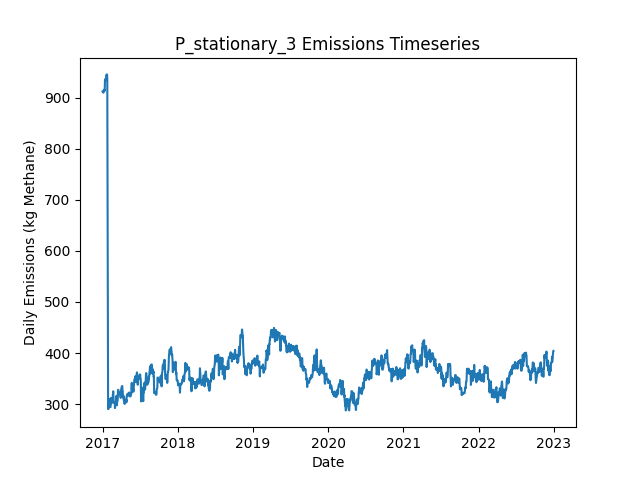

Values plotted in this chart, from the file beside it:
Date, Daily Emissions (Kg Methane), Daily Mitigable Emissions (Kg Methane), Daily Non-Mitigable Emissions (Kg Methan…, Daily Cost ($), Active Leaks, New Leaks, Leaks Repaired, Leaks Naturally Repaired, Leaks Tagged, Daily Repair Cost ($), Daily Natural Repair Cost ($), stationary Deployment Cost ($), stationary Sites flagged for Follow-Up, stationary Leaks tagged for repair, stationary Sites Visited, stationary Travel Time (Minutes), stationary Survey Time (Minutes), OGI_FU Deployment Cost ($), OGI_FU Sites flagged for Follow-Up, OGI_FU Leaks tagged for repair, OGI_FU Sites Visited, OGI_FU Travel Time (Minutes), OGI_FU Survey Time (Minutes)
2017-01-01, 912.6, 639.5, 273.1, 6030, 341, 342, 0, 1, 0.00000, 0.00000, 200, 6030, 0, , 10, 0, 0, 0.00000, , 0, 0, 0, 0
2017-01-02, 912.6, 639.5, 273.1, 30, 341, 0, 0, 0, 0.00000, 0.00000, 0.00000, 30, 0, , 10, 0, 0, 0.00000, , 0, 0, 0, 0
2017-01-03, 912.6, 639.5, 273.1, 30, 341, 0, 0, 0, 0.00000, 0.00000, 0.00000, 30, 0, , 10, 0, 0, 0.00000, , 0, 0, 0, 0
2017-01-04, 912.4, 639.7, 272.7, 30, 341, 1, 0, 0, 0.00000, 0.00000, 0.00000, 30, 0, , 10, 0, 0, 0.00000, , 0, 0, 0, 0
2017-01-05, 910, 636.8, 273.1, 30, 340, 1, 0, 2, 0.00000, 0.00000, 400, 30, 0, , 10, 0, 0, 0.00000, , 0, 0, 0, 0
2017-01-06, 911.9, 636.8, 275.1, 30, 341, 1, 0, 0, 0.00000, 0.00000, 0.00000, 30, 0, , 10, 0, 0, 0.00000, , 0, 0, 0, 0
2017-01-07, 912.6, 639.5, 273.1, 30, 341, 1, 0, 0, 0.00000, 0.00000, 0.00000, 30, 0, , 10, 0, 0, 0.00000, , 0, 0, 0, 0
2017-01-08, 915.3, 642.2, 273.1, 30, 342, 1, 0, 0, 0.00000, 0.00000, 0.00000, 30, 0, , 10, 0, 0, 0.00000, , 0, 0, 0, 0
2017-01-09, 915.5, 642.4, 273.1, 30, 343, 1, 0, 0, 0.00000, 0.00000, 0.00000, 30, 0, , 10, 0, 0, 0.00000, , 0, 0, 0, 0
2017-01-10, 916, 642.4, 273.6, 1030, 344, 1, 0, 0, 53, 0.00000, 0.00000, 30, 10, , 10, 0, 0, 1000, , 53, 3, 120, 360
2017-01-11, 913.3, 642.2, 271.2, 1030, 341, 0, 0, 1, 65, 0.00000, 200, 30, 0, , 10, 0, 0, 1000, , 65, 3, 120, 360
2017-01-12, 922.1, 650.9, 271.2, 1030, 343, 2, 0, 0, 58, 0.00000, 0.00000, 30, 0, , 10, 0, 0, 1000, , 58, 3, 120, 360
2017-01-13, 936.4, 665.2, 271.2, 530, 345, 2, 0, 0, 25, 0.00000, 0.00000, 30, 0, , 10, 0, 0, 500, , 25, 1, 30, 120
2017-01-14, 936.4, 665.2, 271.2, 30, 345, 0, 0, 0, 0.00000, 0.00000, 0.00000, 30, 0, , 10, 0, 0, 0.00000, , 0, 0, 0, 0
2017-01-15, 936.4, 665.2, 271.2, 30, 345, 0, 0, 0, 0.00000, 0.00000, 0.00000, 30, 0, , 10, 0, 0, 0.00000, , 0, 0, 0, 0
2017-01-16, 934.2, 665, 269.2, 30, 343, 0, 0, 1, 0.00000, 0.00000, 200, 30, 0, , 10, 0, 0, 0.00000, , 0, 0, 0, 0
2017-01-17, 934.2, 665, 269.2, 30, 343, 0, 0, 0, 0.00000, 0.00000, 0.00000, 30, 0, , 10, 0, 0, 0.00000, , 0, 0, 0, 0
2017-01-18, 936.7, 669.5, 267.2, 30, 343, 1, 0, 0, 0.00000, 0.00000, 0.00000, 30, 0, , 10, 0, 0, 0.00000, , 0, 0, 0, 0
2017-01-19, 943.3, 673.9, 269.4, 1030, 346, 3, 0, 0, 58, 0.00000, 0.00000, 30, 10, , 10, 0, 0, 1000, , 58, 3, 120, 360
2017-01-20, 943.1, 673.7, 269.4, 1030, 345, 0, 0, 1, 56, 0.00000, 200, 30, 0, , 10, 0, 0, 1000, , 56, 3, 120, 360
2017-01-21, 945.8, 676.4, 269.4, 1030, 346, 1, 0, 0, 68, 0.00000, 0.00000, 30, 0, , 10, 0, 0, 1000, , 68, 3, 120, 360
2017-01-22, 945.8, 679.1, 266.8, 530, 345, 1, 0, 0, 22, 0.00000, 0.00000, 30, 0, , 10, 0, 0, 500, , 22, 1, 30, 120
2017-01-23, 945.8, 679.1, 266.8, 30, 345, 0, 0, 0, 0.00000, 0.00000, 0.00000, 30, 0, , 10, 0, 0, 0.00000, , 0, 0, 0, 0
2017-01-24, 936.9, 679.1, 257.8, 30, 344, 0, 0, 0, 0.00000, 0.00000, 0.00000, 30, 0, , 10, 0, 0, 0.00000, , 0, 0, 0, 0
2017-01-25, 772.4, 514.2, 258.3, 9630, 298, 2, 48, 0, 0.00000, 9600, 0.00000, 30, 0, , 10, 0, 0, 0.00000, , 0, 0, 0, 0
2017-01-26, 550.1, 309.7, 240.4, 11430, 240, 1, 57, 0, 0.00000, 11400, 0.00000, 30, 0, , 10, 0, 0, 0.00000, , 0, 0, 0, 0
2017-01-27, 375.1, 134.7, 240.4, 10030, 190, 0, 50, 0, 0.00000, 10000, 0.00000, 30, 0, , 10, 0, 0, 0.00000, , 0, 0, 0, 0
2017-01-28, 290.2, 50.28, 239.9, 5830, 164, 0, 24, 1, 13, 4800, 200, 30, 10, , 10, 0, 0, 1000, , 13, 3, 120, 360
2017-01-29, 290.4, 50.5, 239.9, 1030, 165, 1, 0, 0, 9, 0.00000, 0.00000, 30, 0, , 10, 0, 0, 1000, , 9, 3, 120, 360
2017-01-30, 290.4, 50.5, 239.9, 1030, 165, 0, 0, 0, 15, 0.00000, 0.00000, 30, 0, , 10, 0, 0, 1000, , 15, 3, 120, 360
2017-01-31, 297.6, 57.65, 239.9, 530, 167, 2, 0, 0, 6, 0.00000, 0.00000, 30, 0, , 10, 0, 0, 500, , 6, 1, 30, 120
2017-02-01, 297.6, 57.65, 239.9, 30, 167, 1, 0, 0, 0.00000, 0.00000, 0.00000, 30, 0, , 10, 0, 0, 0.00000, , 0, 0, 0, 0
2017-02-02, 300.3, 60.33, 239.9, 30, 168, 1, 0, 0, 0.00000, 0.00000, 0.00000, 30, 0, , 10, 0, 0, 0.00000, , 0, 0, 0, 0
2017-02-03, 303.6, 63.46, 240.2, 30, 171, 3, 0, 0, 0.00000, 0.00000, 0.00000, 30, 0, , 10, 0, 0, 0.00000, , 0, 0, 0, 0
2017-02-04, 309.9, 71.73, 238.2, 30, 171, 1, 0, 0, 0.00000, 0.00000, 0.00000, 30, 0, , 10, 0, 0, 0.00000, , 0, 0, 0, 0
2017-02-05, 295, 56.76, 238.2, 630, 168, 0, 3, 0, 0.00000, 600, 0.00000, 30, 0, , 10, 0, 0, 0.00000, , 0, 0, 0, 0
2017-02-06, 294.3, 56.09, 238.2, 1230, 169, 2, 1, 0, 10, 200, 0.00000, 30, 10, , 10, 0, 0, 1000, , 10, 3, 120, 360
2017-02-07, 294.3, 56.09, 238.2, 1030, 169, 0, 0, 0, 13, 0.00000, 0.00000, 30, 0, , 10, 0, 0, 1000, , 13, 3, 120, 360
2017-02-08, 294.3, 56.09, 238.2, 1030, 169, 0, 0, 0, 15, 0.00000, 0.00000, 30, 0, , 10, 0, 0, 1000, , 15, 3, 120, 360
2017-02-09, 294.3, 55.86, 238.4, 530, 169, 1, 0, 1, 7, 0.00000, 200, 30, 0, , 10, 0, 0, 500, , 7, 1, 30, 120
2017-02-10, 301.6, 61.23, 240.4, 30, 172, 3, 0, 0, 0.00000, 0.00000, 0.00000, 30, 0, , 10, 0, 0, 0.00000, , 0, 0, 0, 0
2017-02-11, 312.1, 61.45, 250.6, 30, 175, 3, 0, 0, 0.00000, 0.00000, 0.00000, 30, 0, , 10, 0, 0, 0.00000, , 0, 0, 0, 0
2017-02-12, 309.6, 58.54, 251.1, 230, 174, 1, 1, 1, 0.00000, 200, 200, 30, 0, , 10, 0, 0, 0.00000, , 0, 0, 0, 0
2017-02-13, 307.4, 56.31, 251.1, 230, 174, 1, 1, 0, 0.00000, 200, 0.00000, 30, 0, , 10, 0, 0, 0.00000, , 0, 0, 0, 0
2017-02-14, 302.7, 53.63, 249.1, 230, 172, 0, 1, 0, 0.00000, 200, 0.00000, 30, 0, , 10, 0, 0, 0.00000, , 0, 0, 0, 0
2017-02-15, 301.6, 52.51, 249.1, 1230, 172, 1, 1, 0, 11, 200, 0.00000, 30, 10, , 10, 0, 0, 1000, , 11, 3, 120, 360
2017-02-16, 310.6, 52.51, 258, 1030, 173, 1, 0, 0, 12, 0.00000, 0.00000, 30, 0, , 10, 0, 0, 1000, , 12, 3, 120, 360
2017-02-17, 307.7, 52.29, 255.4, 1030, 170, 0, 0, 1, 16, 0.00000, 200, 30, 0, , 10, 0, 0, 1000, , 16, 3, 120, 360
2017-02-18, 307.7, 52.29, 255.4, 530, 170, 0, 0, 0, 6, 0.00000, 0.00000, 30, 0, , 10, 0, 0, 500, , 6, 1, 30, 120
2017-02-19, 307.5, 52.06, 255.4, 30, 169, 0, 0, 1, 0.00000, 0.00000, 200, 30, 0, , 10, 0, 0, 0.00000, , 0, 0, 0, 0
2017-02-20, 317.9, 60.55, 257.4, 30, 172, 3, 0, 0, 0.00000, 0.00000, 0.00000, 30, 0, , 10, 0, 0, 0.00000, , 0, 0, 0, 0
2017-02-21, 322.6, 63.24, 259.4, 30, 174, 2, 0, 0, 0.00000, 0.00000, 0.00000, 30, 0, , 10, 0, 0, 0.00000, , 0, 0, 0, 0
2017-02-22, 325, 65.69, 259.4, 30, 174, 1, 0, 1, 0.00000, 0.00000, 200, 30, 0, , 10, 0, 0, 0.00000, , 0, 0, 0, 0
2017-02-23, 312.3, 52.96, 259.4, 830, 172, 2, 4, 0, 0.00000, 800, 0.00000, 30, 0, , 10, 0, 0, 0.00000, , 0, 0, 0, 0
2017-02-24, 303.6, 44.91, 258.7, 1630, 168, 0, 3, 0, 14, 600, 0.00000, 30, 10, , 10, 0, 0, 1000, , 14, 3, 120, 360
2017-02-25, 302.9, 44.69, 258.2, 1030, 166, 1, 0, 2, 11, 0.00000, 400, 30, 0, , 10, 0, 0, 1000, , 11, 3, 120, 360
2017-02-26, 302.9, 44.69, 258.2, 1030, 166, 0, 0, 0, 14, 0.00000, 0.00000, 30, 0, , 10, 0, 0, 1000, , 14, 3, 120, 360
2017-02-27, 302.9, 44.69, 258.2, 530, 166, 0, 0, 0, 4, 0.00000, 0.00000, 30, 0, , 10, 0, 0, 500, , 4, 1, 30, 120
2017-02-28, 303.1, 44.91, 258.2, 30, 167, 1, 0, 0, 0.00000, 0.00000, 0.00000, 30, 0, , 10, 0, 0, 0.00000, , 0, 0, 0, 0
2017-03-01, 303.1, 44.91, 258.2, 30, 167, 0, 0, 0, 0.00000, 0.00000, 0.00000, 30, 0, , 10, 0, 0, 0.00000, , 0, 0, 0, 0
... 2,131 more rows
